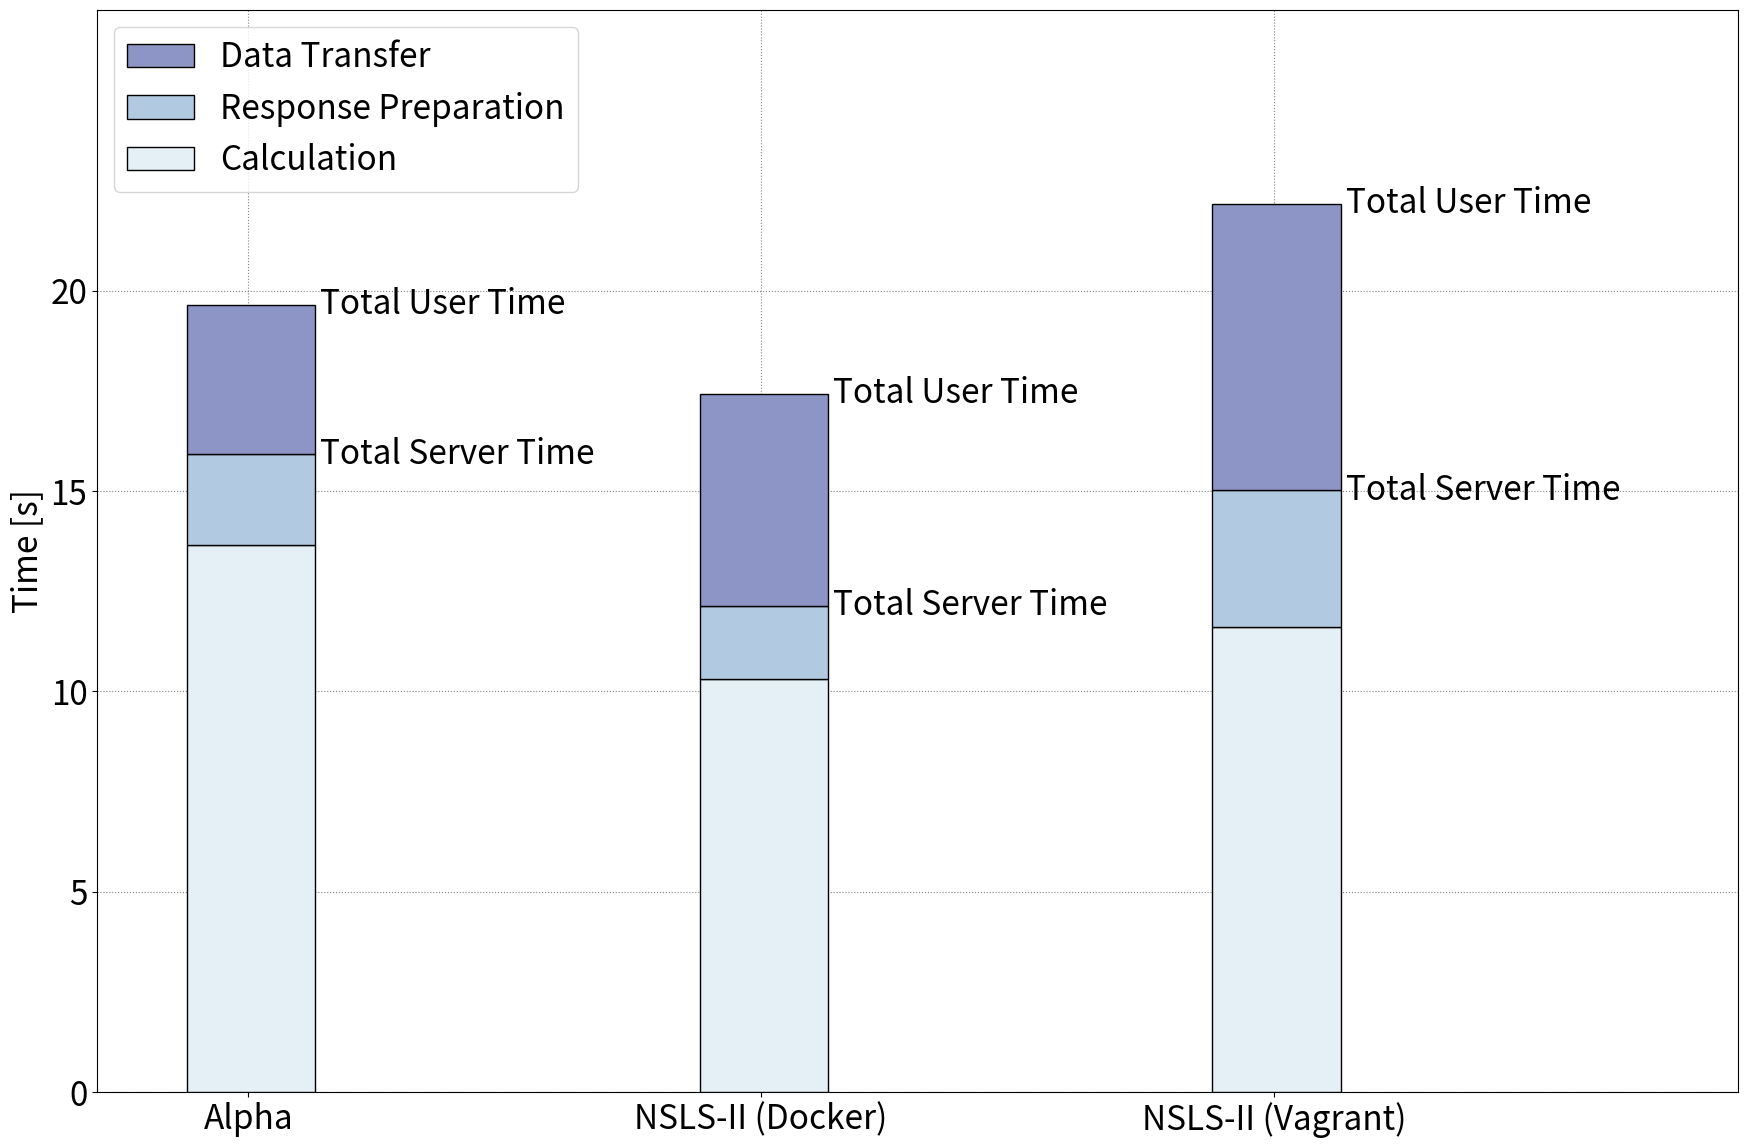

The matplotlib source for this figure:
"""
Demo of table function to display a table within a plot.
"""
import matplotlib
import matplotlib.pyplot as plt
import numpy as np


def plot_stacked_bars(data, title=None, fontsize=24, figname='plot.png'):
    # Set font size:
    matplotlib.rcParams.update({'font.size': fontsize})

    columns = ('Alpha', 'NSLS-II (Docker)', 'NSLS-II (Vagrant)')
    rows = ['Total User Time [s]', 'Total Server Time [s]', 'Calculation Time [s]']
    phase = ['Calculation', 'Response Preparation', 'Data Transfer']

    values = np.arange(0, 25, 5)
    value_increment = 1000

    # Get some pastel shades for the colors
    colors = plt.cm.BuPu(np.linspace(0.1, 0.5, len(rows)))
    n_rows = len(data)

    index = np.arange(len(columns)) + 0.6
    bar_width = 0.25

    # Initialize the vertical-offset for the stacked bar chart.
    y_offset = np.zeros(len(columns))

    fig = plt.figure()
    ax = fig.add_subplot(111)

    # Plot bars and create text labels for the table
    cell_text = []
    for row in range(n_rows):
        l = ' '.join(rows[-row - 1].split(' ')[:3])
        a = ax.bar(index, data[row], bar_width,
                   bottom=y_offset, color=colors[row], tick_label=l, edgecolor='black',
                   label=phase[row], zorder=100)
        if row > 0:
            for i in range(len(a)):
                ax.text(
                    a[i].get_x() + a[i].get_width() + 0.01,
                    y_offset[i] + a[i].get_height(),
                    '{}'.format(l),
                    ha='left', va='center', fontsize=fontsize,
                )
        # for i, r in enumerate(a):
        #     plt.text(
        #         r.get_x() + r.get_width() / 2.,
        #         y_offset[i] + r.get_height() / 2. - 300,
        #         '{}'.format(' '.join(phase[row].split(' ')[:2])),
        #         ha='center', va='bottom'
        #     )
        y_offset += data[row]
        # cell_text.append(['{:1.1f}'.format(x / 1000.0) for x in y_offset])

    handles, labels = ax.get_legend_handles_labels()
    ax.legend(handles[::-1], labels[::-1], loc='upper left')

    # Reverse colors and text labels to display the last value at the top.
    colors = colors[::-1]
    # cell_text.reverse()

    # Add a table at the bottom of the axes
    # the_table = ax.table(
    #     cellText=[['', '', '']],
    #     rowLabels=[''],
    #     rowColours=colors,
    #     colLabels=columns,
    #     loc='bottom'
    # )
    # the_table.auto_set_font_size(False)
    # the_table.set_fontsize(fontsize)

    # Set font size:
    # matplotlib.rcParams.update({'font.size': fontsize})
    ax.tick_params(axis='y', which='major', labelsize=fontsize)

    # Adjust layout to make room for the table:
    plt.subplots_adjust(left=0.2, bottom=0.2)

    plt.ylabel('Time [s]', {'fontsize': fontsize})
    plt.yticks(values * value_increment, ['%d' % val for val in values])
    index = np.arange(len(columns))
    bar_width = 0.35
    plt.xticks(index + 1.7 * bar_width, columns)
    plt.xlim([0.3, 3.5])
    plt.ylim([0, 27000])
    if title:
        plt.title(title)
    plt.grid(color='gray', linestyle='dotted')

    # plt.show()
    fig = plt.gcf()
    fig.set_size_inches(18.0, 12.0)
    plt.tight_layout()
    plt.savefig(figname)
    plt.show()


if __name__ == '__main__':
    title = 'NSLS-II FMX beamline simulation time comparison'
    figname = 'stacked_bars_server_preparation.png'
    data = [  # milliseconds
        # alpha, nsls-ii docker, nsls-ii vagrant
        [13650, 10310, 11612],  # duration (SRW calculation)
        [2268, 1826, 3406],  # waiting - duration (response preparation)
        [3726, 5290, 7144],  # total - waiting (data transfer)
    ]
    plot_stacked_bars(data, figname=figname)
